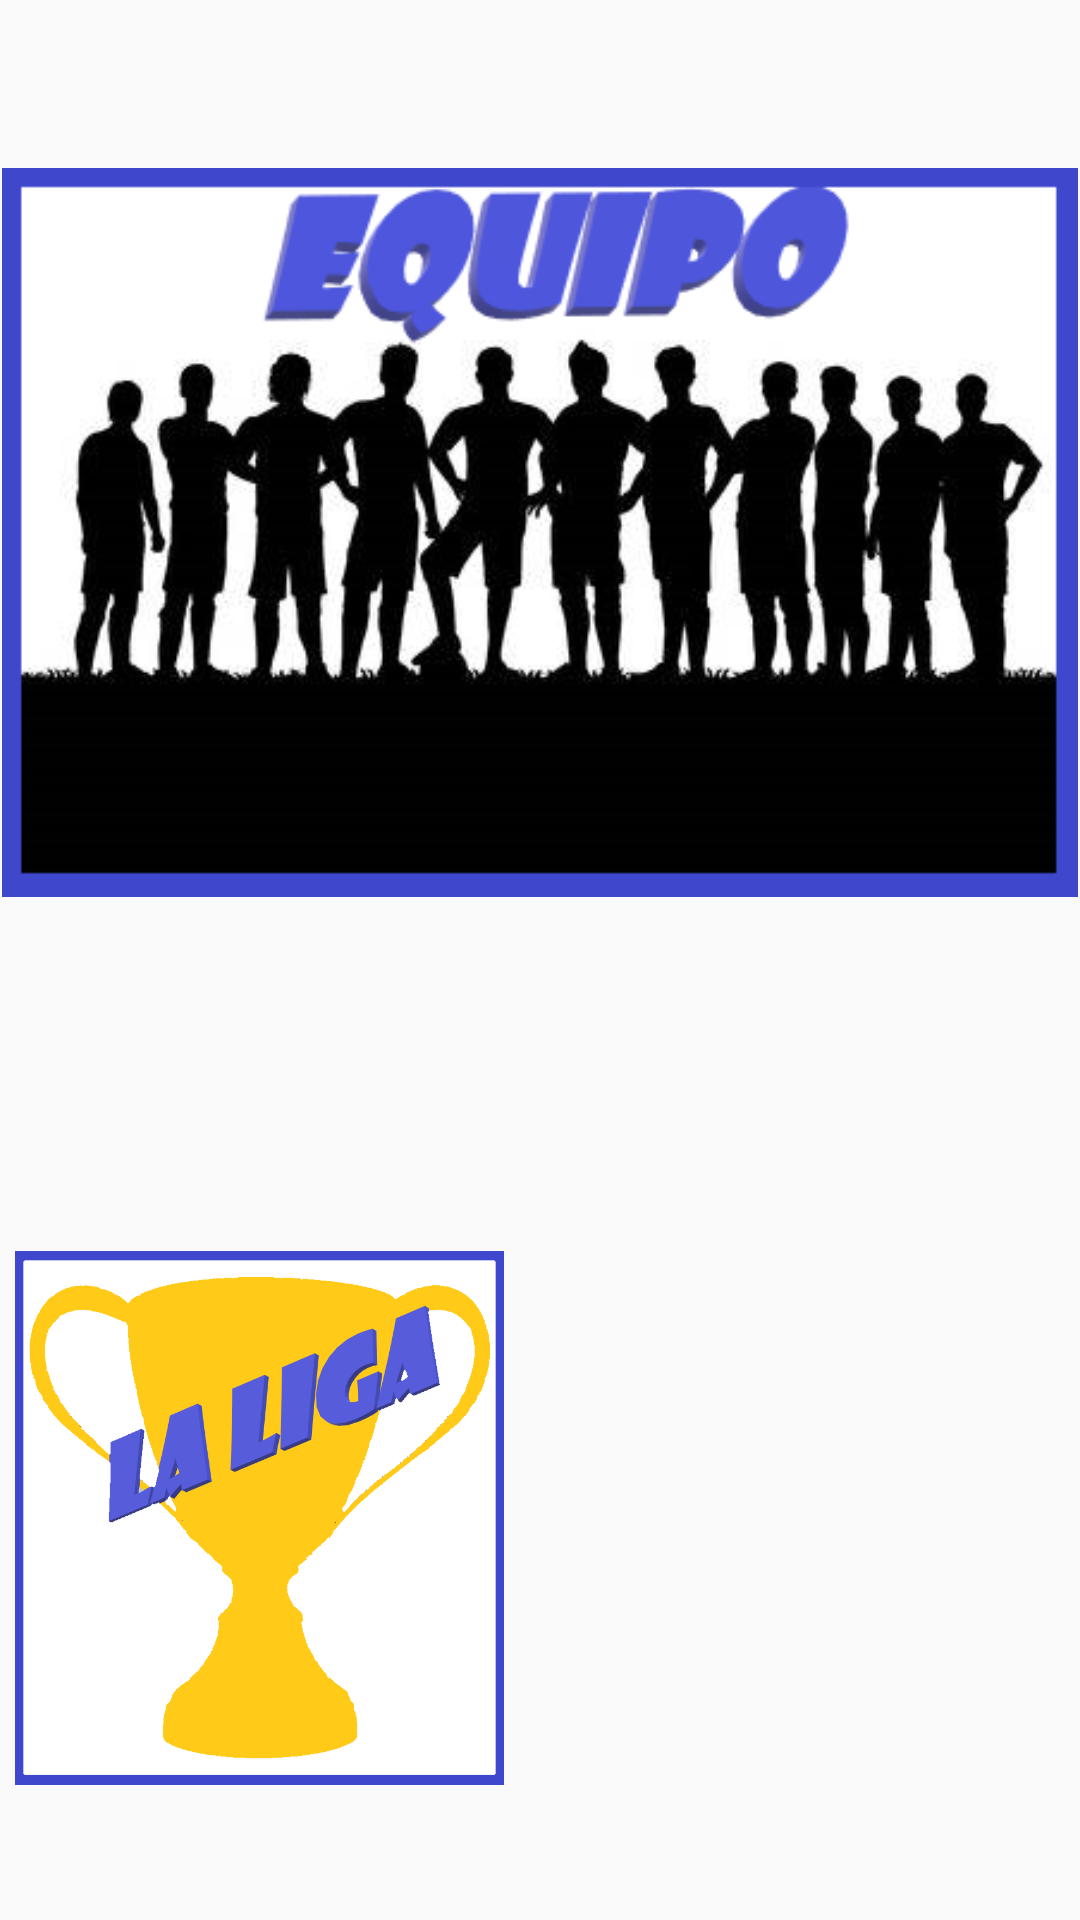

The Android layout XML behind this screen, and the referenced resources:
<!-- AndroidManifest.xml: application theme AppTheme -->
<!-- res/layout/activity_list.xml -->
<?xml version="1.0" encoding="utf-8"?>
<android.support.constraint.ConstraintLayout xmlns:android="http://schemas.android.com/apk/res/android"
    xmlns:tools="http://schemas.android.com/tools"
    android:layout_width="match_parent"
    android:layout_height="match_parent"
    xmlns:app="http://schemas.android.com/apk/res-auto"
    tools:context=".Actividades.ListActivity">


    <ImageView
        android:id="@+id/team"
        android:layout_width="match_parent"
        android:layout_height="243dp"
        android:layout_marginTop="56dp"
        app:layout_constraintEnd_toEndOf="parent"
        app:layout_constraintHorizontal_bias="0.0"
        app:layout_constraintStart_toStartOf="parent"
        app:layout_constraintTop_toTopOf="parent"
        app:srcCompat="@drawable/team" />

    <ImageView
        android:id="@+id/league"
        android:layout_width="173dp"
        android:layout_height="178dp"
        android:layout_marginTop="8dp"
        android:layout_marginBottom="8dp"
        app:layout_constraintBottom_toBottomOf="parent"
        app:layout_constraintStart_toStartOf="parent"
        app:layout_constraintTop_toTopOf="parent"
        app:layout_constraintVertical_bias="0.917"
        app:srcCompat="@drawable/match" />

    <ImageView
        android:id="@+id/stats"
        android:layout_width="177dp"
        android:layout_height="177dp"
        android:layout_marginTop="8dp"
        android:layout_marginEnd="4dp"
        android:layout_marginRight="4dp"
        android:layout_marginBottom="8dp"
        app:layout_constraintBottom_toBottomOf="parent"
        app:layout_constraintEnd_toEndOf="parent"
        app:layout_constraintTop_toTopOf="parent"
        app:layout_constraintVertical_bias="0.918"
        app:srcCompat="@drawable/stats" />



</android.support.constraint.ConstraintLayout>
<!-- resources referenced by this layout -->
<resources>
  <!-- drawable match: png bitmap (drawable, 34771 bytes) -->
  <!-- drawable team: png bitmap (drawable, 59735 bytes) -->
  <style name="AppTheme" parent="Theme.AppCompat.Light.DarkActionBar">
          
          <item name="colorPrimary">@color/colorPrimary</item>
          <item name="colorPrimaryDark">@color/colorPrimaryDark</item>
          <item name="colorAccent">@color/colorAccent</item>
          
             </style>
  <!-- not gathered from this repository: default colours our renderer supplied (Android Studio template values) -->
  <color name="colorPrimary">#FF6200EE</color>
  <color name="colorPrimaryDark">#FF3700B3</color>
  <color name="colorAccent">#FF03DAC5</color>
</resources>
